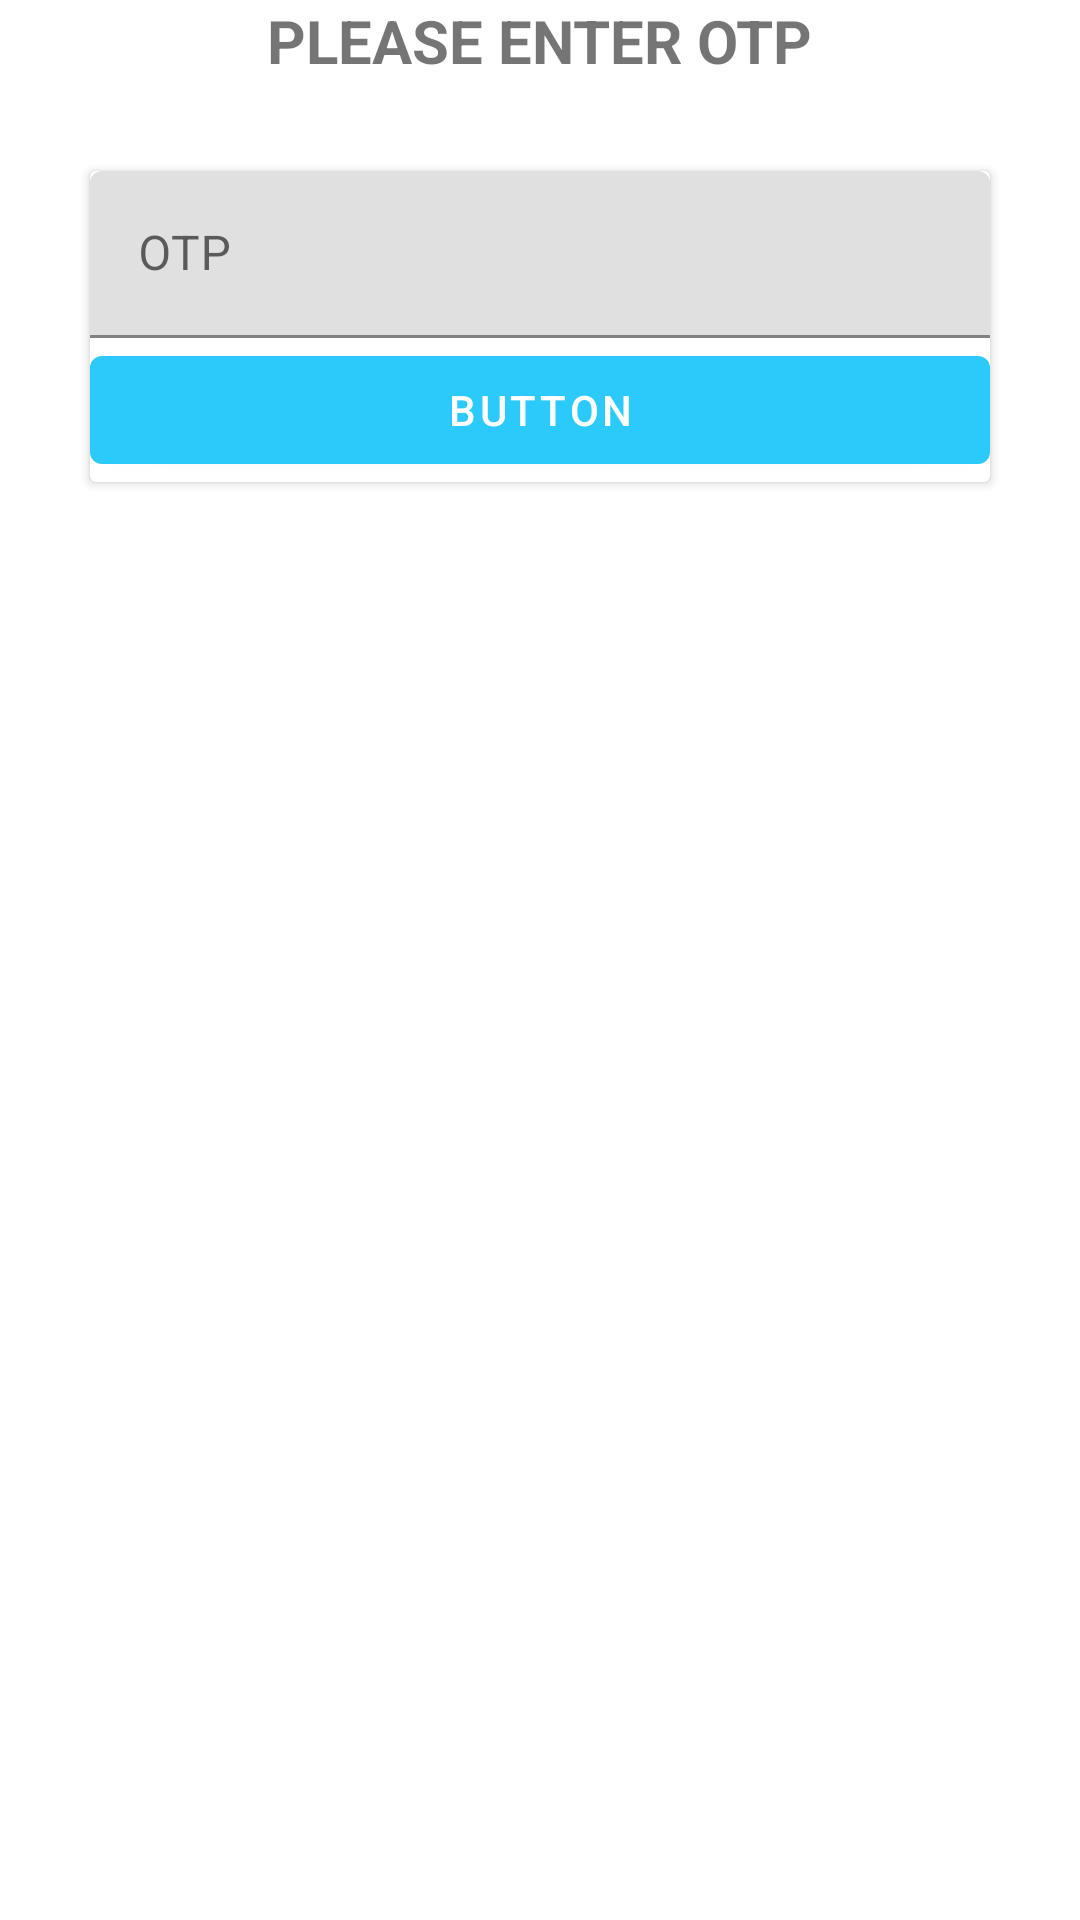

Produce the Android XML layout that renders to this screen, including the resource entries it uses.
<!-- AndroidManifest.xml: application theme Theme.Whatsapp -->
<!-- res/layout/activity_otpactivity.xml -->
<?xml version="1.0" encoding="utf-8"?>
<androidx.constraintlayout.widget.ConstraintLayout xmlns:android="http://schemas.android.com/apk/res/android"
    xmlns:app="http://schemas.android.com/apk/res-auto"
    xmlns:tools="http://schemas.android.com/tools"
    android:layout_width="match_parent"
    android:layout_height="match_parent"
    tools:context=".activity.OTPActivity">







    <TextView
        android:id="@+id/textView3"
        android:layout_width="wrap_content"
        android:layout_height="wrap_content"
        android:text="PLEASE ENTER OTP"
        app:layout_constraintEnd_toEndOf="parent"
        app:layout_constraintStart_toStartOf="parent"
        android:layout_marginTop="30dp"
        android:textStyle="bold"
        android:textSize="20dp"

        tools:layout_editor_absoluteY="234dp"
        tools:ignore="MissingConstraints" />


    <androidx.cardview.widget.CardView
        android:layout_width="match_parent"
        android:layout_height="wrap_content"
        app:layout_constraintEnd_toEndOf="parent"
        android:layout_marginTop="20dp"
        android:layout_margin="30dp"
        app:layout_constraintStart_toStartOf="parent"
        app:layout_constraintTop_toBottomOf="@+id/textView3" >

        <LinearLayout
            android:layout_width="match_parent"
            android:layout_height="match_parent"
            android:orientation="vertical">

            <com.google.android.material.textfield.TextInputLayout
                android:layout_width="match_parent"
                android:layout_height="match_parent">

                <com.google.android.material.textfield.TextInputEditText
                    android:layout_width="match_parent"
                    android:layout_height="wrap_content"
                    android:id="@+id/otp"
                    android:hint="OTP" />

                <Button
                    android:id="@+id/button2"
                    android:layout_width="match_parent"
                    android:layout_height="wrap_content"
                    android:layout_weight="1"
                    android:text="Button" />
            </com.google.android.material.textfield.TextInputLayout>
        </LinearLayout>
    </androidx.cardview.widget.CardView>
</androidx.constraintlayout.widget.ConstraintLayout>
<!-- resources referenced by this layout -->
<resources>
  <style name="Theme.Whatsapp" parent="Theme.MaterialComponents.DayNight.DarkActionBar">
          
          <item name="colorPrimary">@color/colorPrimary</item>
          <item name="colorPrimaryVariant">@color/colorPrimaryDark</item>
          <item name="colorOnPrimary">@color/white</item>
          
          <item name="colorSecondary">@color/colorPrimary</item>
          <item name="colorSecondaryVariant">@color/colorPrimaryDark</item>
          <item name="colorOnSecondary">@color/black</item>
          
          <item name="android:statusBarColor">?attr/colorPrimaryVariant</item>
          
      </style>
  <color name="colorPrimary">#2BCAFA</color>
  <color name="colorPrimaryDark">#34F6DA</color>
  <color name="white">#FFFFFFFF</color>
  <color name="black">#FF000000</color>
</resources>
